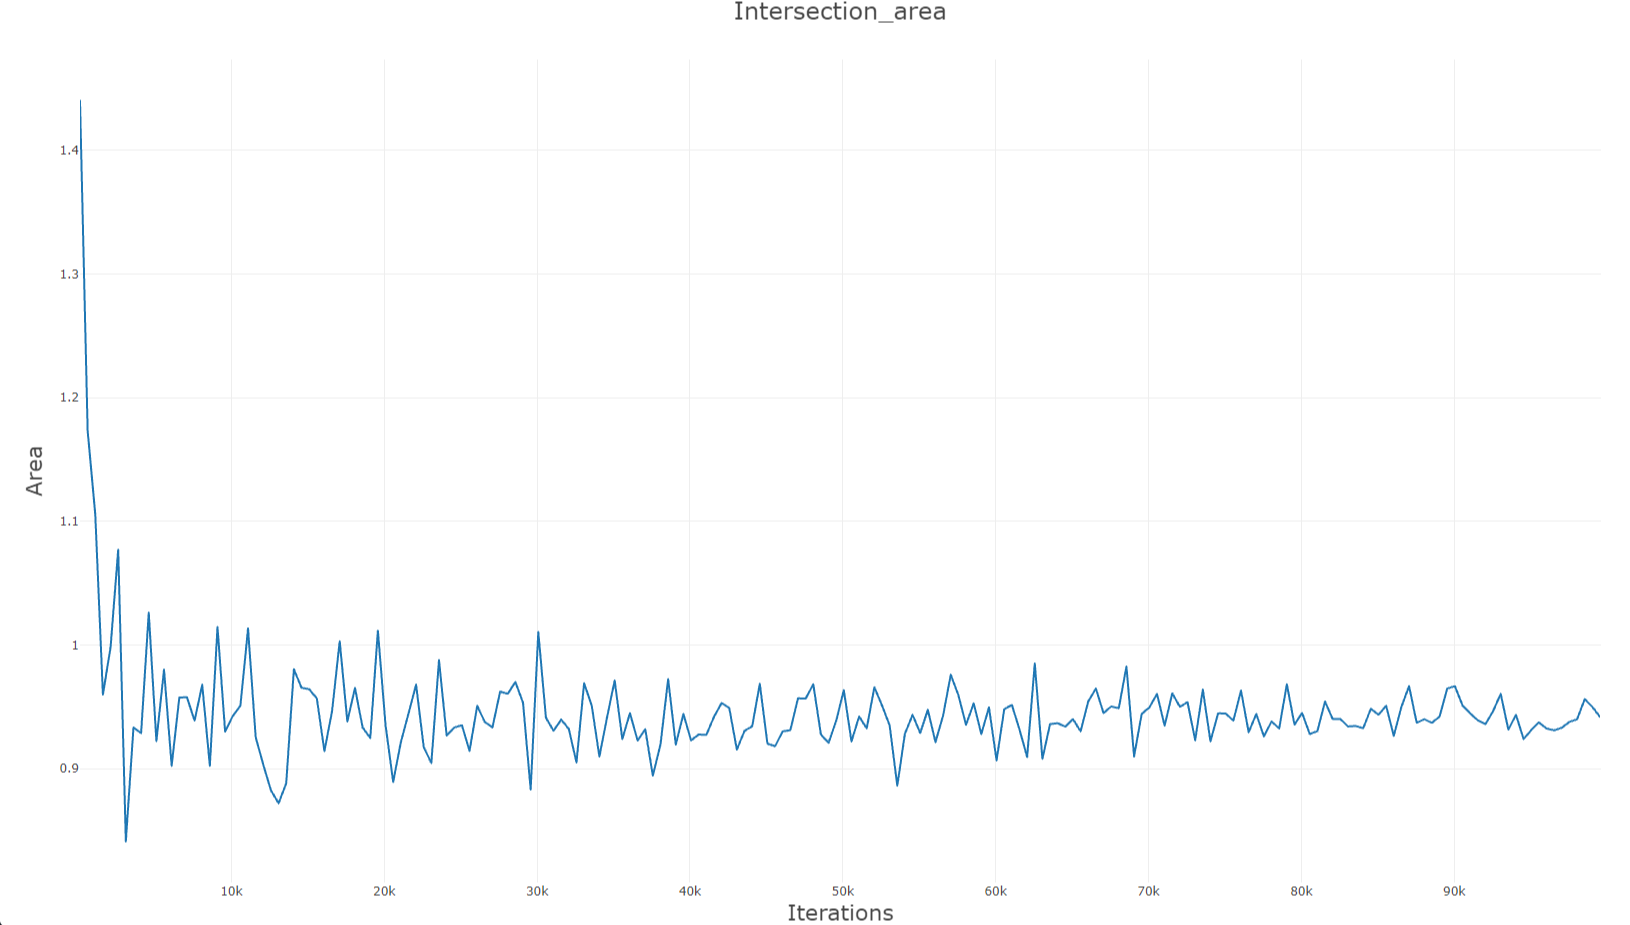

The table this chart was drawn from, first rows:
Iterations; Area; 
100; 1.44; 
600; 1.173; 
1100; 1.105; 
1600; 0.96; 
2100; 0.9981; 
2600; 1.077; 
3100; 0.8413; 
3600; 0.9333; 
4100; 0.9288; 
4600; 1.026; 
5100; 0.9224; 
5600; 0.98; 
6100; 0.9023; 
6600; 0.9576; 
7100; 0.9577; 
7600; 0.9389; 
8100; 0.9679; 
8600; 0.9023; 
9100; 1.015; 
9600; 0.93; 
10100; 0.9426; 
10600; 0.9509; 
11100; 1.013; 
11600; 0.9255; 
12100; 0.9031; 
12600; 0.8825; 
13100; 0.8721; 
13600; 0.8882; 
14100; 0.9804; 
14600; 0.9655; 
15100; 0.9642; 
15600; 0.9569; 
16100; 0.9143; 
16600; 0.9465; 
17100; 1.003; 
17600; 0.9382; 
18100; 0.9653; 
18600; 0.9333; 
19100; 0.9248; 
19600; 1.011; 
20100; 0.9353; 
20600; 0.8893; 
21100; 0.9213; 
21600; 0.9444; 
22100; 0.968; 
22600; 0.9175; 
23100; 0.9046; 
23600; 0.9878; 
24100; 0.9268; 
24600; 0.9333; 
25100; 0.9351; 
25600; 0.9144; 
26100; 0.9508; 
26600; 0.9377; 
27100; 0.9334; 
27600; 0.9623; 
28100; 0.9606; 
28600; 0.9701; 
29100; 0.9534; 
29600; 0.8832; 
... 140 more rows
